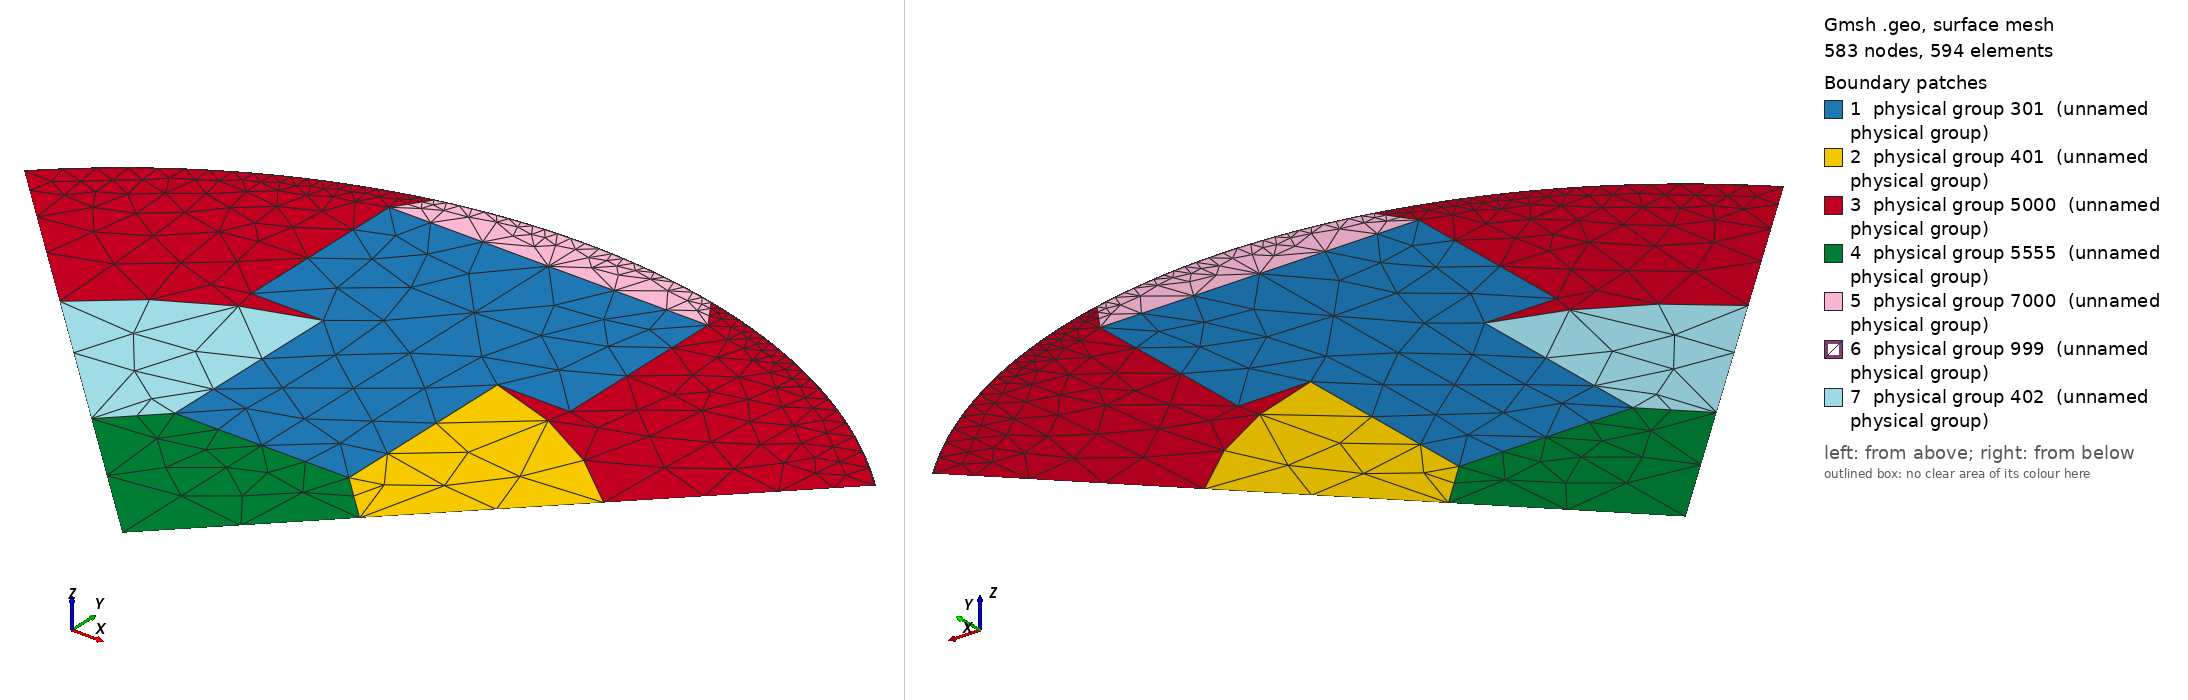

Gmsh geometry script, surface-meshed: 583 nodes, 594 surface elements. Boundary patches (legend numbers): 1 physical group 301 (unnamed physical group), 2 physical group 401 (unnamed physical group), 3 physical group 5000 (unnamed physical group), 4 physical group 5555 (unnamed physical group), 5 physical group 7000 (unnamed physical group), 6 physical group 999 (unnamed physical group), 7 physical group 402 (unnamed physical group). Left view from above one corner, right view from below the opposite corner. Legend entries are the model's physical surfaces. The drawing asked Gmsh for element sizes between 1% and 20% of the model's largest extent; the script's own settings can give other sizes.

=== Rotor1.geo (drawn) ===

Geometry.AutoCoherence = 0;      
Mesh.CharacteristicLengthFactor = 1;

NbrPoles = 1; // number of rotor poles in FE model
NbrPolesT = 4; // number of poles in complete cross-section 
NbrSectT = NbrPolesT; // number of "rotor teeth"
NbrSect = NbrSectT*NbrPoles/NbrPolesT; // number of "rotor teeth" in FE model

RotorAngle_R = 0; //Pi/NbrSectT; // initial rotor angle (radians)
RotorAngle_S = RotorAngle_R;


/* physical rotor numbers (for GetDP and Gmsh) */

RotorIron = 5000;
RotorShaft = 5555;
RotorAir = 7000;
RotorAirgapLayer = 999;
Tmagnet = 300; Tmagnet1 = Tmagnet+1; Tmagnet2 = Tmagnet+2; Tmagnet3 = Tmagnet+3; Tmagnet4 = Tmagnet+4; 
Cmagnet = 400; Cmagnet1 = Cmagnet+1; Cmagnet2 = Cmagnet+2; Cmagnet3 = Cmagnet+3; Cmagnet4 = Cmagnet+4; 

RotorPeriod_Reference = 200000; 
RotorPeriod_Dependent = 200001;
RotorBoundary = 900;
InnerMB = 16000; MB_R1 = InnerMB+1; MB_R2 = InnerMB+2; MB_R3 = InnerMB+3; MB_R4 = InnerMB+4;



// characteristic lengths
u = 1e-3;
//u = 54.3/55.8 * 1e-3;
uc = 1e-3*12;
p = uc* 1.3;
pa = uc* 0.4;
pc = uc* 0.8;
pMB = uc* 0.06 * 1.5/1.5/2;

R = 55.3;
R = 54.8;


Point(0)  = {0,0,0,p};


For i In {0:NbrSect-1}
For j In {0:1}

dP=newp-1;
Point(dP+1)  = {12.2 *u, 12.2 *u, 0 *u, p};   
Point(dP+2)  = {0 *u, 16.5 *u, 0 *u, pa};   
Point(dP+3)  = {7.9144 *u, 16.5 *u, 0 *u, pa};
Point(dP+4)  = {24.75 *u, 24.75 *u, 0 *u, pa*2};
Point(dP+5)  = {7.9144 *u, 34.07 *u, 0 *u, pa*2};
Point(dP+6)  = {14.5 *u, 34.07 *u, 0 *u, pa*2};
Point(dP+7)  = {14.5 *u, 50.4 *u, 0 *u, pa};
Point(dP+8)  = {0 *u, 50.4 *u, 0 *u, pc};
Point(dP+9)  = {12.611 *u, 53.226 *u, 0 *u, pMB*2/2};
Point(dP+10) = {0 *u, 54.7 *u, 0 *u, pMB*4};
Point(dP+11) = {38.679 *u, 38.679 *u, 0 *u, pMB*8};
Point(dP+12) = {R/Sqrt(2.) *u, R/Sqrt(2.) *u, 0 *u, pMB*4};
Point(dP+13) = {0 *u, R *u, 0 *u, pMB*4};
Point(dP+14) = {R/54.7*12.611 *u, R/54.7*53.226 *u, 0 *u, pMB};


For t In {dP+1:dP+14}
  Rotate {{0,0,1},{0,0,0}, RotorAngle_R+2*Pi*i/NbrSectT} {Point{t};}
EndFor

If (j==1)
  For t In {dP+1:dP+14}
    Symmetry {Cos(RotorAngle_S+2*Pi*i/NbrSectT),Sin(RotorAngle_S+2*Pi*i/NbrSectT),0,0} { Point{t}; }  
  EndFor
EndIf



dR=newreg-1;
Line(dR+1) = {dP+1,dP+3};
Line(dR+2) = {dP+3,dP+2};
Line(dR+3) = {dP+3,dP+5};
Line(dR+4) = {dP+5,dP+6};
Line(dR+5) = {dP+6,dP+7};
Line(dR+6) = {dP+7,dP+8};
Line(dR+7) = {dP+7,dP+9};
Circle(dR+8) = {dP+4,0,dP+5};
Circle(dR+9) = {dP+11,0,dP+9};
Circle(dR+10) = {dP+9,0,dP+10};
Circle(dR+11) = {dP+12,0,dP+14};
Circle(dR+12) = {dP+14,0,dP+13};
Line(dR+13) = {dP+2,dP+8};
Line(dR+14) = {dP+8,dP+10};
Line(dR+15) = {dP+10,dP+13};
Line(dR+16) = {0,dP+2};
Line(dR+17) = {0,dP+1};
Line(dR+18) = {dP+1,dP+4};
Line(dR+19) = {dP+4,dP+11};
Line(dR+20) = {dP+11,dP+12};



// physical lines

RotorBoundary_[{18*i+9*j:18*i+9*j+8}] = {dR+1,dR+2,dR+3,dR+4,dR+5,dR+6,dR+7,dR+8,dR+9};
If (j==0)
  InnerMB_[{4*i+2*j:4*i+2*j+1}] = {dR+11,dR+12};
EndIf
If (j==1)
  InnerMB_[{4*i+2*j:4*i+2*j+1}] = {-dR-11,-dR-12};
EndIf

If (NbrSectT != NbrSect)
  If (i==0 && j==0)
    Physical Line(RotorPeriod_Reference) = {dR+17,dR+18,dR+19};
  EndIf
  If (i == NbrSect-1  && j==1)
    Physical Line(RotorPeriod_Dependent) = {dR+17,dR+18,dR+19};
  EndIf
EndIf


dH=newreg;    // T-magnet
Line Loop(dH) = {-dR-13,-dR-2,dR+3,dR+4,dR+5,dR+6};                    
Plane Surface(dH) ={dH};
Tmagnet_[2*i+j] = dH;

dH=newreg;    // circular magnet
Line Loop(dH) = {dR+8,-dR-3,-dR-1,dR+18};                  
Plane Surface(dH) ={dH};
Cmagnet_[2*i+j] = dH;

dH=newreg;    // rotor iron
Line Loop(dH) = {-dR-9,-dR-19,dR+8,dR+4,dR+5,dR+7};
Plane Surface(dH) = {dH};
RotorIron_[2*i+j] = dH;

dH=newreg;    // rotor shaft
Line Loop(dH) = {dR+1,dR+2,-dR-16,dR+17};
Plane Surface(dH) = {dH};
RotorShaft_[2*i+j] = dH;

dH=newreg;    // rotor air
Line Loop(dH) = {dR+10,-dR-14,-dR-6,dR+7};
Plane Surface(dH) = {dH};
RotorAir_[2*i+j] = dH;

dH=newreg;  // rotor airgap layer
Line Loop(dH) = {dR+15,-dR-12,-dR-11,-dR-20,dR+9,dR+10};
Plane Surface(dH) = {dH};
RotorAirgapLayer_[2*i+j] = dH;



EndFor
EndFor




For i In {0:NbrSect-1}
  Physical Surface(Tmagnet+1+i) = {Tmagnet_[{2*i:2*i+1}]};
EndFor

For i In {0:2*NbrSect+1:2}
  nCon=0;
  If (Fmod(i-1+2*NbrSectT,2*NbrSectT) < 2*NbrSect)
    nCon++; Con[nCon-1] = Cmagnet_[Fmod(i-1+2*NbrSectT,2*NbrSectT)]; 
  EndIf
  If (i < 2*NbrSect)
    nCon++; Con[nCon-1] = Cmagnet_[i]; 
  EndIf
  If (nCon > 0)
    Physical Surface(Cmagnet+1+i/2) = {Con[{0:nCon-1}]};
  EndIf
EndFor

Physical Surface(RotorIron) = {RotorIron_[{0:NbrSect*2-1}]};
Physical Surface(RotorShaft) = {RotorShaft_[{0:NbrSect*2-1}]};
Physical Surface(RotorAir) = {RotorAir_[{0:NbrSect*2-1}]};
Physical Surface(RotorAirgapLayer) = {RotorAirgapLayer_[{0:NbrSect*2-1}]};

Physical Line(RotorBoundary) = {RotorBoundary_[]};



// moving band

For i In {NbrSect:NbrSectT-1}
If (i < NbrSectT)
  For j In {0:1}
    dP=newp-1;
    Point(dP+12) = {R/Sqrt(2.) *u, R/Sqrt(2.) *u, 0 *u, pMB*3};
    Point(dP+13) = {0 *u, R *u, 0 *u, pMB*3};
    Point(dP+14) = {R/54.7*12.611 *u, R/54.7*53.226 *u, 0 *u, pMB};
    Rotate {{0,0,1},{0,0,0}, RotorAngle_R+2*Pi*i/NbrSectT} { Point{dP+12}; Point{dP+13}; Point{dP+14}; }
    If (j==1)
      Symmetry {Cos(RotorAngle_S+2*Pi*i/NbrSectT),Sin(RotorAngle_S+2*Pi*i/NbrSectT),0,0} 
                { Point{dP+12}; Point{dP+13}; Point{dP+14}; }  
    EndIf
    dR=newreg-1;
    Circle(dR+11) = {dP+12,0,dP+14};
    Circle(dR+12) = {dP+14,0,dP+13};
    If (j==0)
      InnerMB_[{4*i+2*j:4*i+2*j+1}] = {dR+11,dR+12};
    EndIf
    If (j==1)
      InnerMB_[{4*i+2*j:4*i+2*j+1}] = {-dR-11,-dR-12};
    EndIf
  EndFor
EndIf
EndFor


For i In {0:NbrPolesT-1}
  Physical Line(InnerMB+i+1) = {InnerMB_[{i*4*NbrSect/NbrPoles:(i*4+4)*NbrSect/NbrPoles-1}]};
EndFor
  



Coherence;
